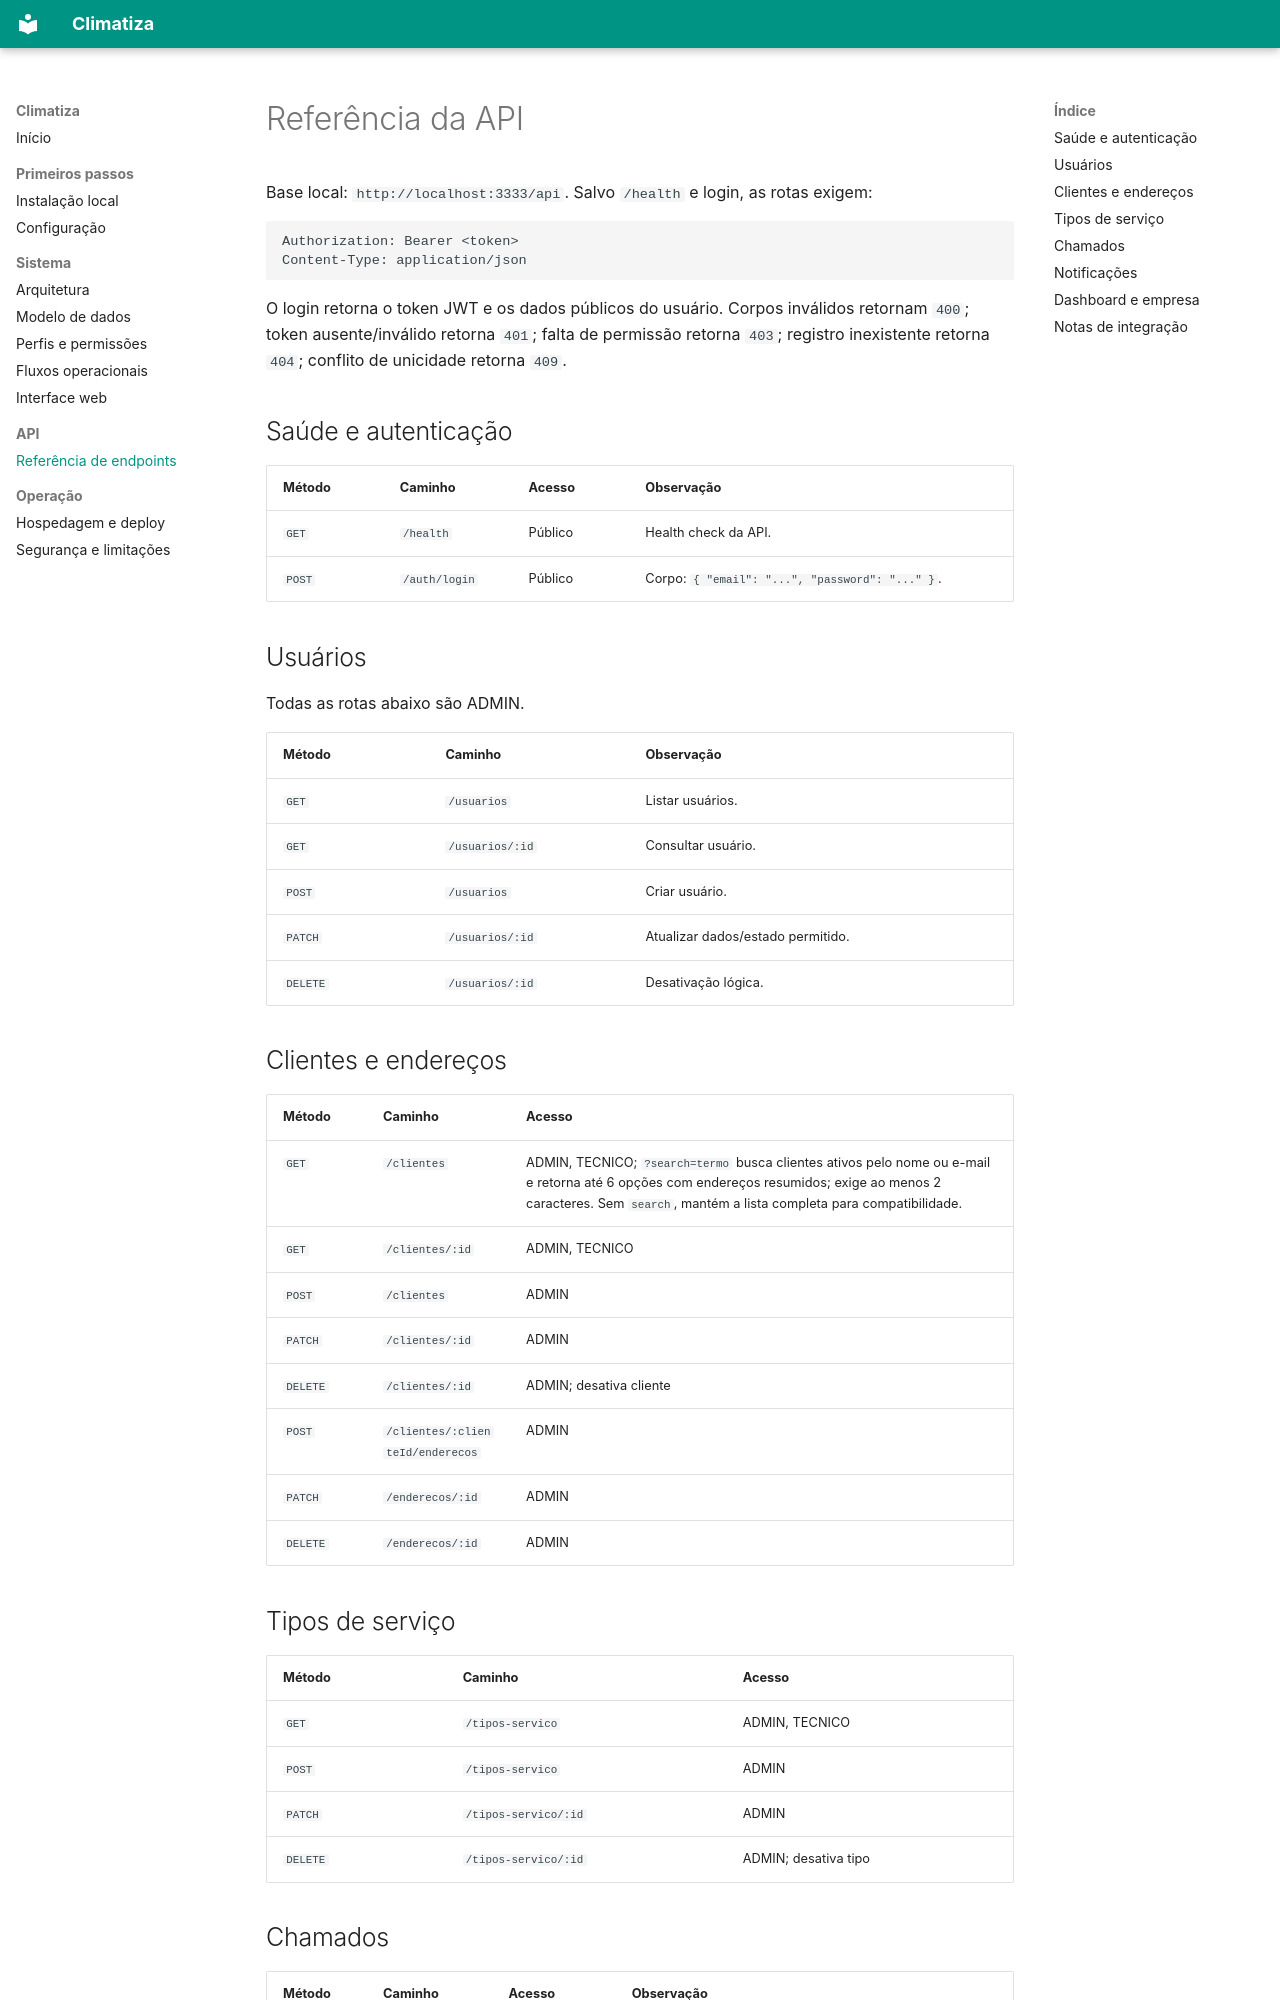

repository: Pedro-Arthurbds/climatiza · page: api/index.html · generator: mkdocs

# Referência da API

Base local: `http://localhost:3333/api`. Salvo `/health` e login, as rotas
exigem:

```http
Authorization: Bearer <token>
Content-Type: application/json
```

O login retorna o token JWT e os dados públicos do usuário. Corpos inválidos
retornam `400`; token ausente/inválido retorna `401`; falta de permissão
retorna `403`; registro inexistente retorna `404`; conflito de unicidade
retorna `409`.

## Saúde e autenticação

| Método | Caminho | Acesso | Observação |
|---|---|---|---|
| `GET` | `/health` | Público | Health check da API. |
| `POST` | `/auth/login` | Público | Corpo: `{ "email": "...", "password": "..." }`. |

## Usuários

Todas as rotas abaixo são ADMIN.

| Método | Caminho | Observação |
|---|---|---|
| `GET` | `/usuarios` | Listar usuários. |
| `GET` | `/usuarios/:id` | Consultar usuário. |
| `POST` | `/usuarios` | Criar usuário. |
| `PATCH` | `/usuarios/:id` | Atualizar dados/estado permitido. |
| `DELETE` | `/usuarios/:id` | Desativação lógica. |

## Clientes e endereços

| Método | Caminho | Acesso |
|---|---|---|
| `GET` | `/clientes` | ADMIN, TECNICO; `?search=termo` busca clientes ativos pelo nome ou e-mail e retorna até 6 opções com endereços resumidos; exige ao menos 2 caracteres. Sem `search`, mantém a lista completa para compatibilidade. |
| `GET` | `/clientes/:id` | ADMIN, TECNICO |
| `POST` | `/clientes` | ADMIN |
| `PATCH` | `/clientes/:id` | ADMIN |
| `DELETE` | `/clientes/:id` | ADMIN; desativa cliente |
| `POST` | `/clientes/:clienteId/enderecos` | ADMIN |
| `PATCH` | `/enderecos/:id` | ADMIN |
| `DELETE` | `/enderecos/:id` | ADMIN |

## Tipos de serviço

| Método | Caminho | Acesso |
|---|---|---|
| `GET` | `/tipos-servico` | ADMIN, TECNICO |
| `POST` | `/tipos-servico` | ADMIN |
| `PATCH` | `/tipos-servico/:id` | ADMIN |
| `DELETE` | `/tipos-servico/:id` | ADMIN; desativa tipo |
